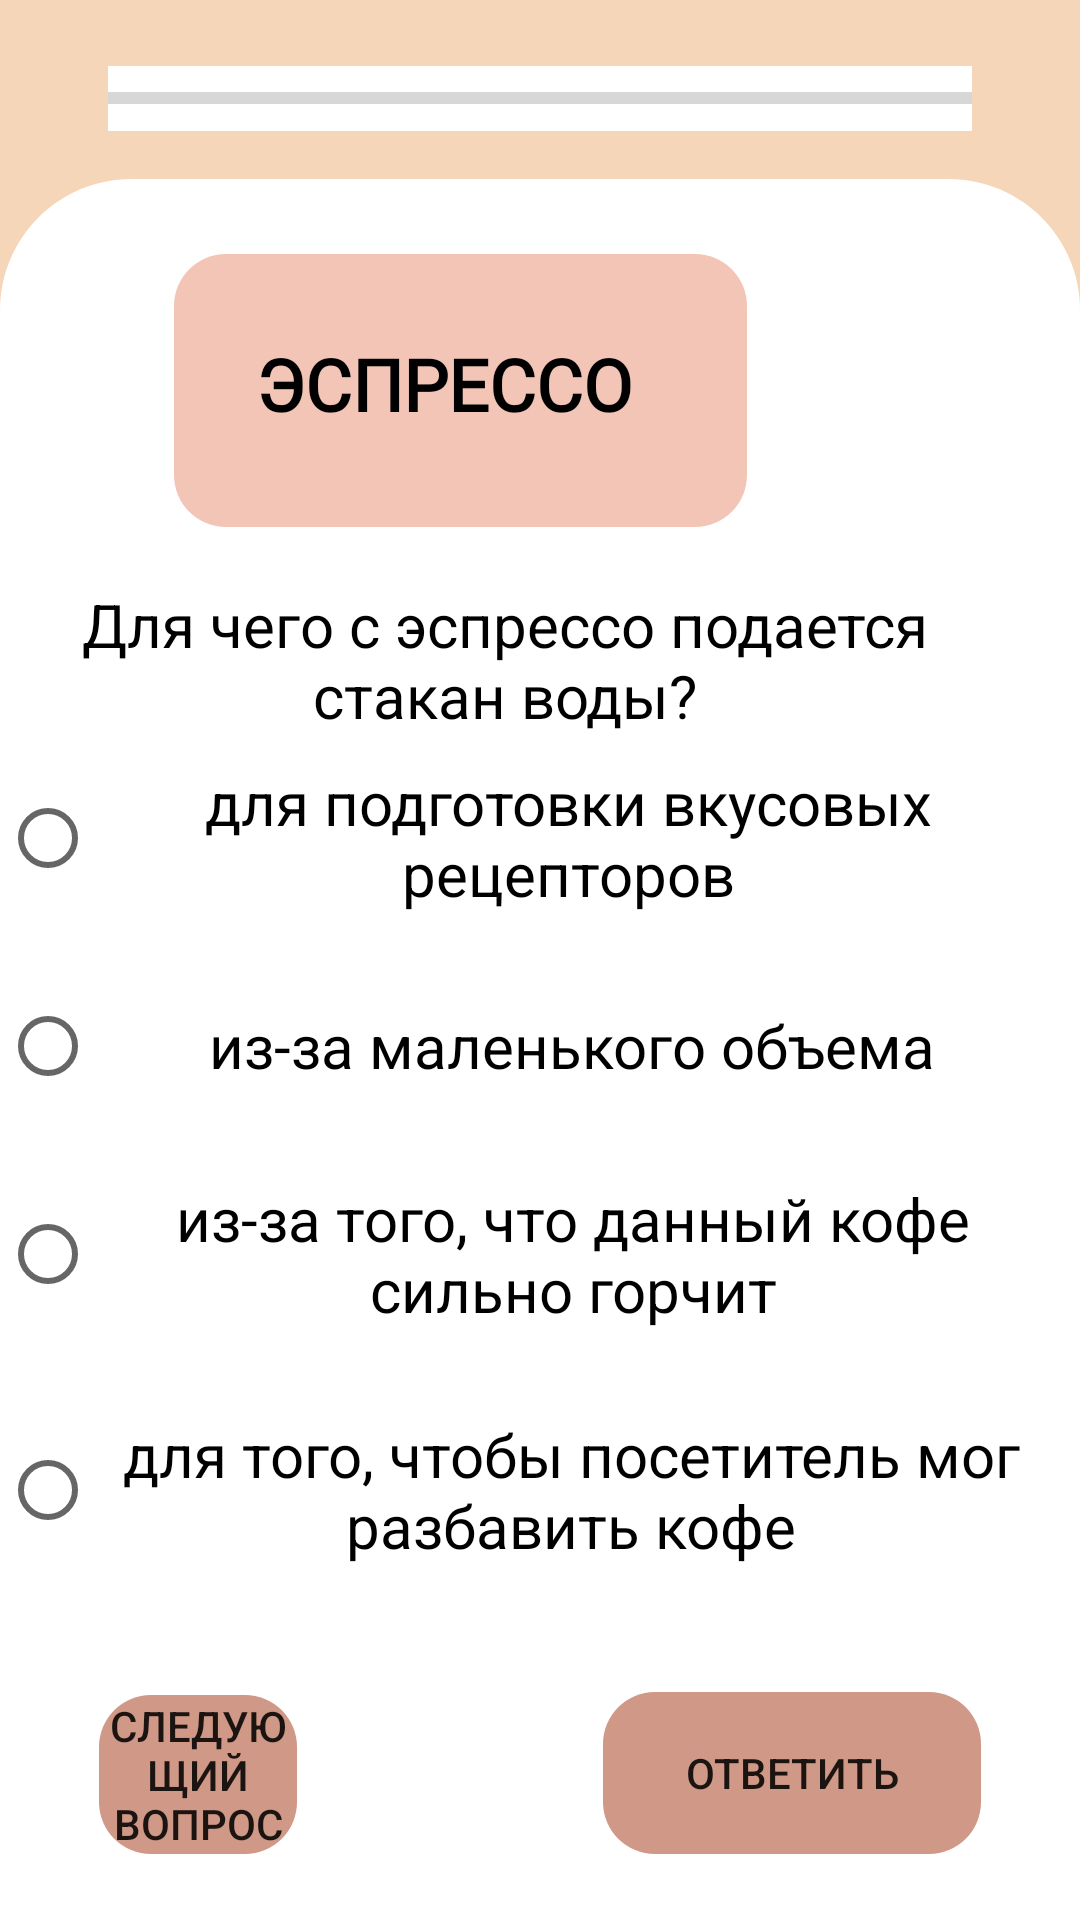

Reconstruct the res/layout file that produces this screen, plus the resources it refers to.
<!-- AndroidManifest.xml: application theme Theme.Demo -->
<!-- res/layout/activity_test_espresso3.xml -->
<?xml version="1.0" encoding="utf-8"?>
<RelativeLayout xmlns:android="http://schemas.android.com/apk/res/android"
    xmlns:app="http://schemas.android.com/apk/res-auto"
    xmlns:tools="http://schemas.android.com/tools"
    android:layout_width="match_parent"
    android:layout_height="match_parent"
    android:background="@color/background_menu"
    tools:context=".Activity_Machine_Test">

    <ProgressBar
        android:id="@+id/progressBar"
        style="?android:attr/progressBarStyleHorizontal"
        android:layout_width="match_parent"
        android:layout_height="65px"

        android:layout_marginLeft="36dp"
        android:layout_marginTop="22dp"
        android:layout_marginRight="36dp"
        android:background="@color/white"
        />

    <View
        android:id="@+id/rectangle_1"
        android:layout_width="1080px"
        android:layout_height="1742px"
        android:layout_alignParentLeft="true"
        android:layout_alignParentTop="true"
        android:layout_marginTop="179px"
        android:background="@drawable/rectangle_1"
        />

    
    <View
        android:id="@+id/rectangle_0"
        android:layout_width="match_parent"
        android:layout_height="103dp"
        android:layout_alignParentLeft="true"
        android:layout_alignParentTop="true"
        android:layout_marginLeft="0dp"
        android:layout_marginTop="556dp"
        android:background="@color/white" />

    <Button
        android:id="@+id/buttonNext"
        android:layout_width="126dp"
        android:layout_height="67dp"
        android:layout_alignTop="@+id/rectangle_0"
        android:layout_alignParentStart="true"
        android:layout_alignParentLeft="true"
        android:layout_alignParentEnd="true"
        android:layout_alignParentRight="true"
        android:layout_alignParentBottom="true"
        android:layout_marginStart="33dp"
        android:layout_marginLeft="33dp"
        android:layout_marginTop="9dp"
        android:layout_marginEnd="261dp"
        android:layout_marginRight="261dp"
        android:layout_marginBottom="22dp"
        android:background="@drawable/button_send_answer_for_tests"
        android:stateListAnimator="@null"
        android:text="следующий вопрос" />

    <View
        android:id="@+id/rect1_test"
        android:layout_width="191dp"
        android:layout_height="48dp"
        android:layout_alignTop="@+id/rectangle_1"
        android:layout_alignParentEnd="true"
        android:layout_alignParentRight="true"
        android:layout_marginLeft="338px"
        android:layout_marginTop="25dp"
        android:layout_marginEnd="111dp"
        android:layout_marginRight="111dp"
        android:background="@drawable/header1_for_test_windows"
        android:foregroundGravity="center" />

    <View
        android:id="@+id/rect2_test"
        android:layout_width="191dp"
        android:layout_height="43dp"
        android:layout_below="@id/rect1_test"
        android:layout_alignParentEnd="true"
        android:layout_alignParentRight="true"
        android:layout_marginLeft="338px"
        android:layout_marginTop="0dp"
        android:layout_marginEnd="111dp"
        android:layout_marginRight="111dp"
        android:background="@drawable/header2_for_test_windows" />

    <TextView
        android:id="@+id/heading_text_machine_test"
        android:layout_width="wrap_content"
        android:layout_height="wrap_content"
        android:layout_alignTop="@+id/rect1_test"
        android:layout_alignEnd="@+id/rect2_test"
        android:layout_alignRight="@+id/rect2_test"
        android:layout_marginLeft="355px"
        android:layout_marginTop="27dp"
        android:layout_marginEnd="38dp"
        android:layout_marginRight="38dp"
        android:fontFamily="@font/exo_2_semibold"
        android:lineHeight="63px"
        android:text="ЭСПРЕССО"
        android:textColor="@color/black"
        android:textFontWeight="600"
        android:textSize="24sp" />

    <RadioGroup

        android:id="@+id/radioGroup"
        android:layout_width="457dp"
        android:layout_height="312dp"
        android:layout_alignParentEnd="true"
        android:layout_alignParentRight="true"
        android:layout_alignParentBottom="true"
        android:layout_marginEnd="-75dp"
        android:layout_marginRight="-75dp"
        android:layout_marginBottom="102dp">


        <RadioButton
            android:id="@+id/radioButton1"
            android:layout_width="347dp"
            android:layout_height="wrap_content"
            android:layout_below="@+id/textView3"
            android:layout_alignParentEnd="true"
            android:layout_alignParentRight="true"
            android:layout_marginTop="28dp"
            android:layout_marginEnd="158dp"
            android:layout_marginRight="158dp"
            android:foregroundGravity="center_vertical|center|center_horizontal"
            android:gravity="center|center_vertical"

            android:text="для подготовки вкусовых рецепторов"
            android:textColor="#000000"
            android:textSize="20sp" />

        <RadioButton
            android:id="@+id/radioButton2"
            android:layout_width="349dp"
            android:layout_height="wrap_content"
            android:layout_below="@+id/radioButton1"
            android:layout_alignParentEnd="true"
            android:layout_alignParentRight="true"
            android:layout_marginTop="28dp"
            android:layout_marginEnd="158dp"
            android:layout_marginRight="158dp"
            android:foregroundGravity="center"
            android:gravity="center|center_vertical"

            android:text="из-за маленького объема"
            android:textColor="#000000"
            android:textSize="20sp" />

        <RadioButton
            android:id="@+id/radioButton3"
            android:layout_width="350dp"
            android:layout_height="wrap_content"
            android:layout_below="@+id/radioButton2"
            android:layout_alignParentEnd="true"
            android:layout_alignParentRight="true"
            android:layout_marginTop="28dp"
            android:layout_marginEnd="158dp"
            android:layout_marginRight="158dp"
            android:foregroundGravity="center"
            android:gravity="center"

            android:text="из-за того, что данный кофе сильно горчит"
            android:textColor="#000000"
            android:textSize="20sp" />

        <RadioButton
            android:id="@+id/radioButton4"
            android:layout_width="349dp"
            android:layout_height="wrap_content"
            android:layout_below="@+id/radioButton3"
            android:layout_alignParentEnd="true"
            android:layout_alignParentRight="true"
            android:layout_marginTop="28dp"
            android:layout_marginEnd="158dp"
            android:layout_marginRight="158dp"
            android:foregroundGravity="center"
            android:gravity="center"

            android:text="для того, чтобы посетитель мог разбавить кофе"
            android:textColor="#000000"
            android:textSize="20sp" />
    </RadioGroup>

    <TextView
        android:id="@+id/textView3"
        android:layout_width="359dp"
        android:layout_height="wrap_content"
        android:layout_below="@+id/rect2_test"
        android:layout_alignParentEnd="true"
        android:layout_alignParentRight="true"
        android:layout_marginTop="19dp"
        android:layout_marginEnd="23dp"
        android:layout_marginRight="23dp"
        android:autoText="false"
        android:gravity="center"
        android:text="Для чего с эспрессо подается стакан воды?"
        android:textColor="#000000"
        android:textSize="20sp" />

    <Button
        android:id="@+id/button"
        android:layout_width="126dp"
        android:layout_height="67dp"
        android:layout_alignTop="@+id/rectangle_0"
        android:layout_alignParentEnd="true"
        android:layout_alignParentRight="true"
        android:layout_alignParentBottom="true"
        android:layout_marginTop="8dp"
        android:layout_marginEnd="33dp"
        android:layout_marginRight="33dp"
        android:layout_marginBottom="22dp"
        android:background="@drawable/button_send_answer_for_tests"
        android:stateListAnimator="@null"
        android:text="Ответить" />

</RelativeLayout>
<!-- resources referenced by this layout -->
<resources>
  <color name="background_menu">#F6D6B9</color>
  <color name="black">#FF000000</color>
  <color name="white">#FFFFFFFF</color>
  <!-- drawable button_send_answer_for_tests (drawable) -->
  <?xml version="1.0" encoding="utf-8"?>
  <shape xmlns:android="http://schemas.android.com/apk/res/android"
      android:shape="rectangle">
  
      <solid android:color="@color/circle_element_main_menu"/>
      <size android:height="67px" />
      <size android:width="126px" />
      <corners android:radius="52px"/>
  
  </shape>
  <!-- drawable header1_for_test_windows (drawable) -->
  <?xml version="1.0" encoding="utf-8"?>
  <shape xmlns:android="http://schemas.android.com/apk/res/android"
      android:shape="rectangle">
  
      <solid android:color="@color/element_main_menu"/>
      <size android:height="115px" />
      <size android:width="404px" />
      <corners android:topLeftRadius="52px"
          android:topRightRadius="52px"/>
  
  </shape>
  <!-- drawable header2_for_test_windows (drawable) -->
  <?xml version="1.0" encoding="utf-8"?>
  <shape xmlns:android="http://schemas.android.com/apk/res/android"
      android:shape="rectangle">
  
      <solid android:color="@color/element_main_menu"/>
      <size android:height="115px" />
      <size android:width="404px" />
      <corners android:bottomRightRadius="52px"
          android:bottomLeftRadius="52px"/>
  
  </shape>
  <!-- drawable rectangle_1 (drawable) -->
  <?xml version="1.0" encoding="utf-8"?>
  <vector
      xmlns:android="http://schemas.android.com/apk/res/android"
      xmlns:aapt="http://schemas.android.com/aapt"
      android:width="1080px"
      android:height="1742px"
      android:viewportWidth="1080.03"
      android:viewportHeight="1742.24"
      >
  
      <group>
  
          <clip-path
              android:pathData="M131.391 0H948.642C1021.21 0 1080.03 58.8257 1080.03 131.391V1610.85C1080.03 1683.42 1021.21 1742.24 948.642 1742.24H131.391C58.8257 1742.24 0 1683.42 0 1610.85V131.391C0 58.8257 58.8257 0 131.391 0Z"
              />
  
          <path
              android:pathData="M0 0V1742.24H1080.03V0"
              android:fillColor="#FFFFFF"
              />
  
      </group>
  
  </vector>
  <style name="Theme.Demo" parent="Theme.AppCompat.Light.NoActionBar">
          
          <item name="colorPrimary">@color/purple_500</item>
          <item name="colorPrimaryVariant">@color/background_menu</item>
          <item name="colorOnPrimary">@color/white</item>
          
          <item name="colorSecondary">@color/teal_200</item>
          <item name="colorSecondaryVariant">@color/teal_700</item>
          <item name="colorOnSecondary">@color/black</item>
          
          <item name="android:statusBarColor" tools:targetApi="l">?attr/colorPrimaryVariant</item>
          
          <item name="android:itemBackground">@android:color/holo_blue_dark</item>
          <item name="android:itemTextAppearance">@style/CustomTextMenu</item>
      </style>
  <color name="circle_element_main_menu">#CF9887</color>
  <color name="element_main_menu">#F2C5B7</color>
  <color name="purple_500">#FF6200EE</color>
  <color name="teal_200">#FF03DAC5</color>
  <color name="teal_700">#FF018786</color>
  <style name="CustomTextMenu" parent="android:style/TextAppearance.Widget.IconMenu.Item">
          <item name="android:textColor">@android:color/holo_red_dark</item>
  
  
      </style>
</resources>
